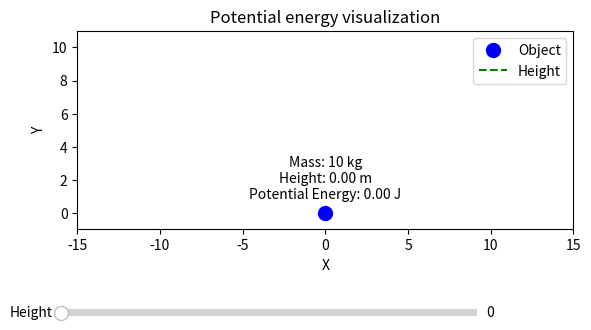

Python code for this plot:
import matplotlib.pyplot as plt
from matplotlib.widgets import Slider

# Constants
mass = 10  # kg
gravity = 9.81  # m/s^2

# Function to calculate potential energy
def calculate_potential_energy(height):
    return mass * gravity * height

# Function to update the plot when slider is moved
def update_potential_energy(val):
    ax.clear()
    height = slider_height.val
    potential_energy = calculate_potential_energy(height)
    ax.plot([0], [height], 'o', markersize=mass, color='b')  # Object represented by a circle
    ax.annotate(f'Mass: {mass} kg\nHeight: {height:.2f} m\nPotential Energy: {potential_energy:.2f} J', 
                xy=(0, height), xytext=(0, mass), ha='center', fontsize=10, textcoords='offset points')
    ax.plot([0, 0], [0, height], 'g--')  # Dashed green line from origin to object
    ax.set_xlim(-15, 15)  # Adjust as needed
    ax.set_ylim(-1, 11)  # Adjust as needed
    ax.set_aspect('equal')
    ax.set_xlabel('X')
    ax.set_ylabel('Y')
    ax.legend(['Object', 'Height'])
    ax.set_title('Potential energy visualization')
    plt.draw()

# Create initial plot
fig, ax = plt.subplots()

# Create slider
ax_height = plt.axes([0.1, 0.1, 0.65, 0.03])
slider_height = Slider(ax_height, 'Height', 0, 7, valinit=0)

# Attach update function to slider
slider_height.on_changed(update_potential_energy)

# Initial update
update_potential_energy(None)

plt.show()
